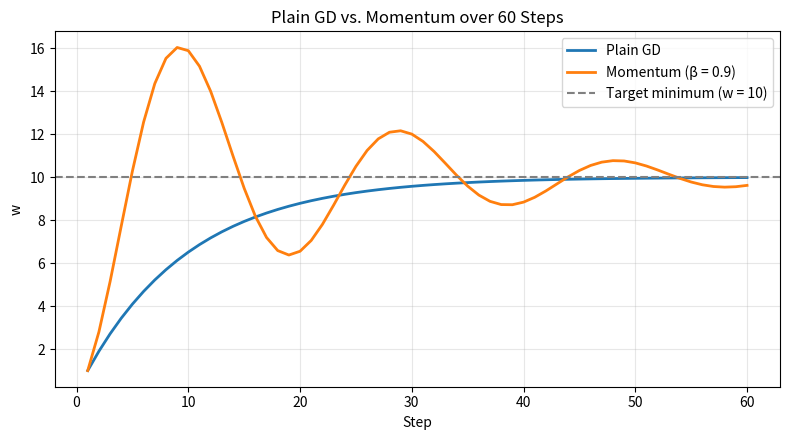

Write Python code to recreate this figure.
import matplotlib.pyplot as plt

def grad(w):
    return 2 * (w - 10)

alpha, beta = 0.05, 0.9

w_gd = 0.0
w_m, v = 0.0, 0.0
ws_gd, ws_m = [], []

for step in range(1, 61):
    w_gd = w_gd - alpha * grad(w_gd)
    v = beta * v - alpha * grad(w_m)
    w_m = w_m + v
    ws_gd.append(w_gd)
    ws_m.append(w_m)

print(f"Final w (plain GD): {w_gd:.4f}")
print(f"Final w (momentum): {w_m:.4f}")

plt.figure(figsize=(8, 4.5))
plt.plot(range(1, 61), ws_gd, label="Plain GD", linewidth=2)
plt.plot(range(1, 61), ws_m, label="Momentum (β = 0.9)", linewidth=2)
plt.axhline(10, color="gray", linestyle="--", label="Target minimum (w = 10)")
plt.xlabel("Step")
plt.ylabel("w")
plt.title("Plain GD vs. Momentum over 60 Steps")
plt.legend()
plt.grid(True, alpha=0.3)
plt.tight_layout()
plt.savefig("piece2_chart.png", dpi=150)
